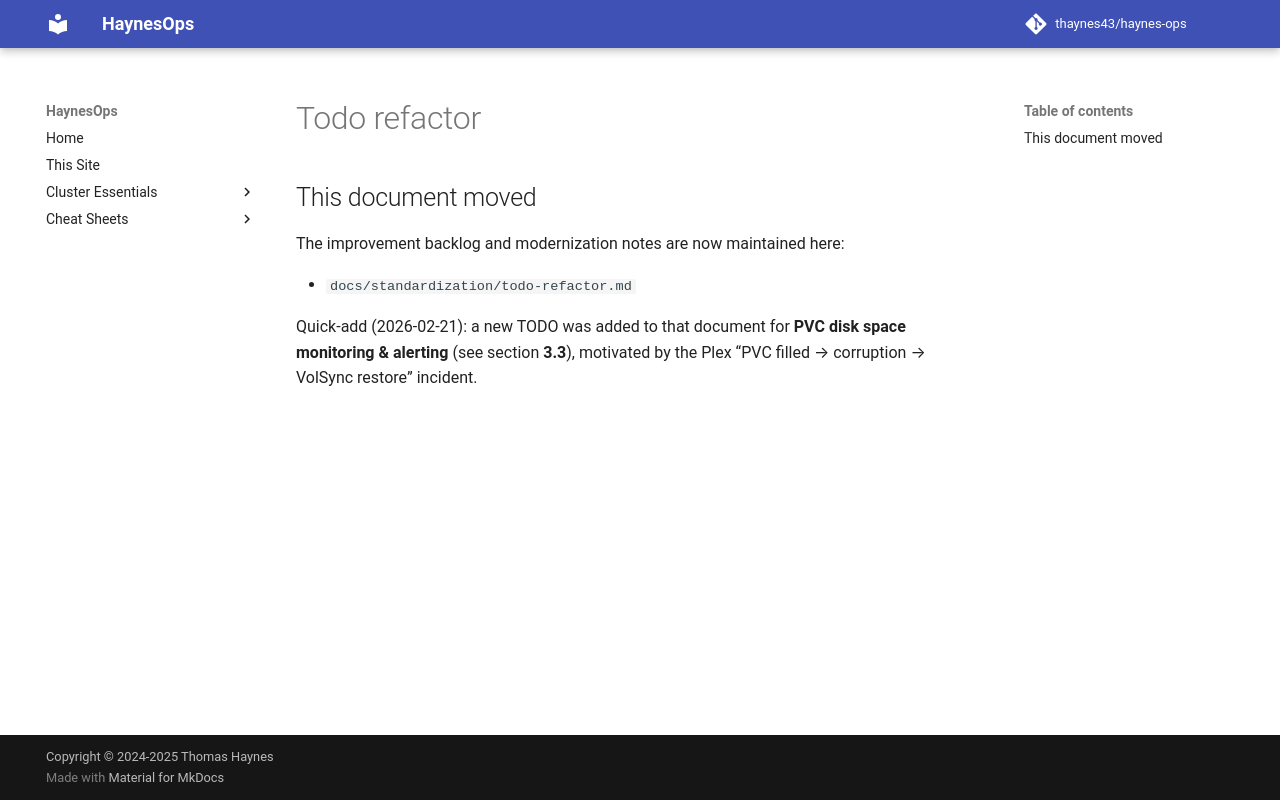

repository: thaynes43/haynes-ops · page: todo-refactor/index.html · generator: mkdocs

## This document moved

The improvement backlog and modernization notes are now maintained here:

- `docs/standardization/todo-refactor.md`

Quick-add (2026-02-21): a new TODO was added to that document for **PVC disk space monitoring & alerting** (see section **3.3**), motivated by the Plex “PVC filled → corruption → VolSync restore” incident.
